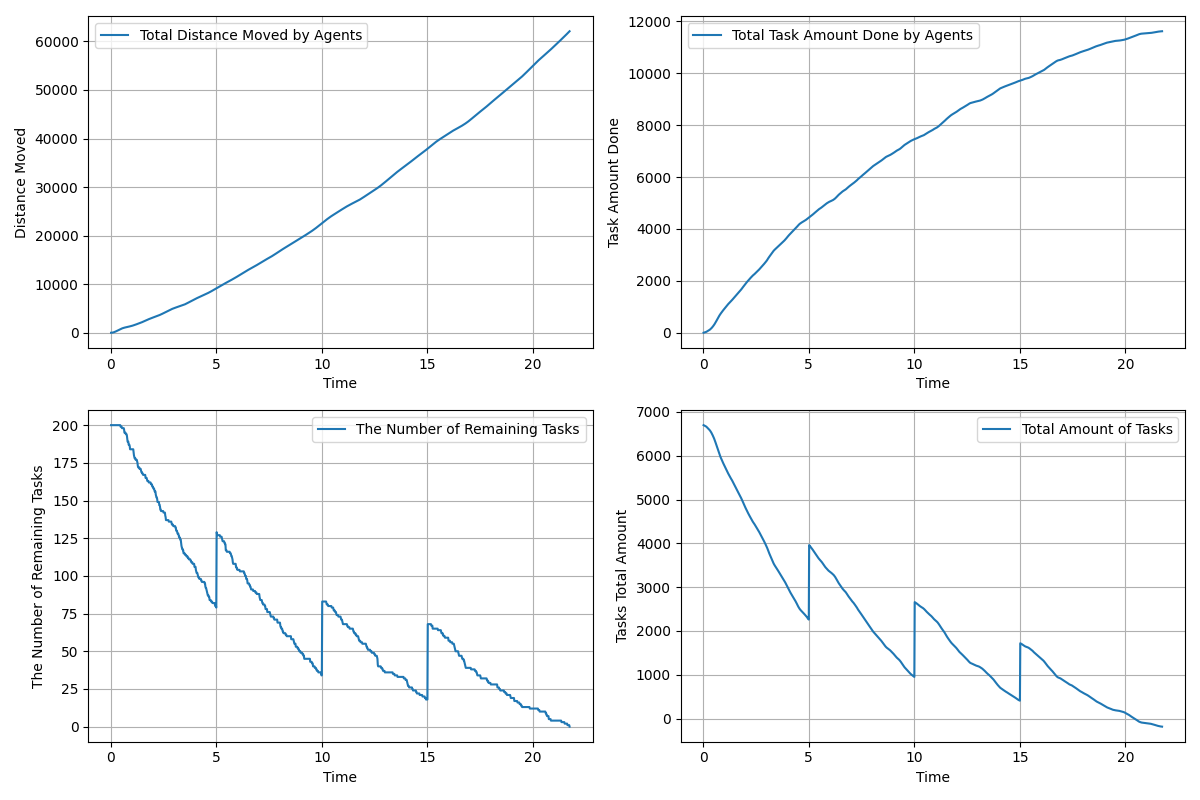

Values plotted in this chart, from the file beside it:
time, agents_total_distance_moved, agents_total_task_amount_done, remaining_tasks, tasks_total_amount_left
0.01667, 3.0, 0.0, 200, 6697
0.03333, 6.947, 4.0, 200, 6693
0.05, 13.46, 8.0, 200, 6689
0.06667, 22.35, 12.0, 200, 6685
0.08333, 33.89, 16.0, 200, 6681
0.1, 48.19, 20.0, 200, 6677
0.1167, 65.28, 25.0, 200, 6672
0.1333, 85.12, 30.0, 200, 6667
0.15, 107.7, 36.0, 200, 6661
0.1667, 133, 44.0, 200, 6653
0.1833, 160.9, 52.0, 200, 6645
0.2, 190.9, 60.0, 200, 6637
0.2167, 223, 68.0, 200, 6629
0.2333, 257.1, 76.0, 200, 6621
0.25, 293.2, 84.0, 200, 6613
0.2667, 330.9, 93.0, 200, 6604
0.2833, 369.3, 102.0, 200, 6595
0.3, 408.4, 111.0, 200, 6586
0.3167, 447.8, 120.0, 200, 6577
0.3333, 487.2, 132.0, 200, 6565
0.35, 526.2, 144.0, 200, 6553
0.3667, 564.6, 157.0, 200, 6540
0.3833, 602.3, 170.0, 200, 6527
0.4, 639.1, 185.0, 200, 6512
0.4167, 675, 200.0, 200, 6497
0.4333, 709.9, 217.0, 200, 6480
0.45, 743.7, 234.0, 200, 6463
0.4667, 776.2, 251.0, 199, 6446
0.4833, 807.4, 269.0, 199, 6428
0.5, 837.1, 289.0, 199, 6408
0.5167, 865.3, 307.0, 199, 6390
0.5333, 892.4, 328.0, 198, 6369
0.55, 918.3, 350.0, 198, 6347
0.5667, 943, 372.0, 198, 6325
0.5833, 966.6, 396.0, 198, 6301
0.6, 989.2, 420.0, 198, 6277
0.6167, 1011, 444.0, 198, 6253
0.6333, 1032, 469.0, 197, 6228
0.65, 1052, 493.0, 195, 6204
0.6667, 1071, 517.0, 195, 6180
0.6833, 1089, 542.0, 195, 6155
0.7, 1107, 567.0, 195, 6130
0.7167, 1125, 592.0, 194, 6105
0.7333, 1142, 616.0, 194, 6081
0.75, 1159, 640.0, 194, 6057
0.7667, 1176, 663.0, 193, 6034
0.7833, 1192, 685.0, 191, 6012
0.8, 1208, 706.0, 189, 5991
0.8167, 1224, 725.0, 189, 5972
0.8333, 1240, 744.0, 189, 5953
0.85, 1257, 763.0, 187, 5934
0.8667, 1273, 780.0, 187, 5917
0.8833, 1289, 800.0, 187, 5897
0.9, 1306, 819.0, 186, 5878
0.9167, 1323, 838.0, 184, 5859
0.9333, 1341, 855.0, 184, 5842
0.95, 1359, 871.0, 184, 5826
0.9667, 1378, 888.0, 184, 5809
0.9833, 1398, 905.0, 184, 5792
1, 1418, 922.0, 184, 5775
... 1,244 more rows
